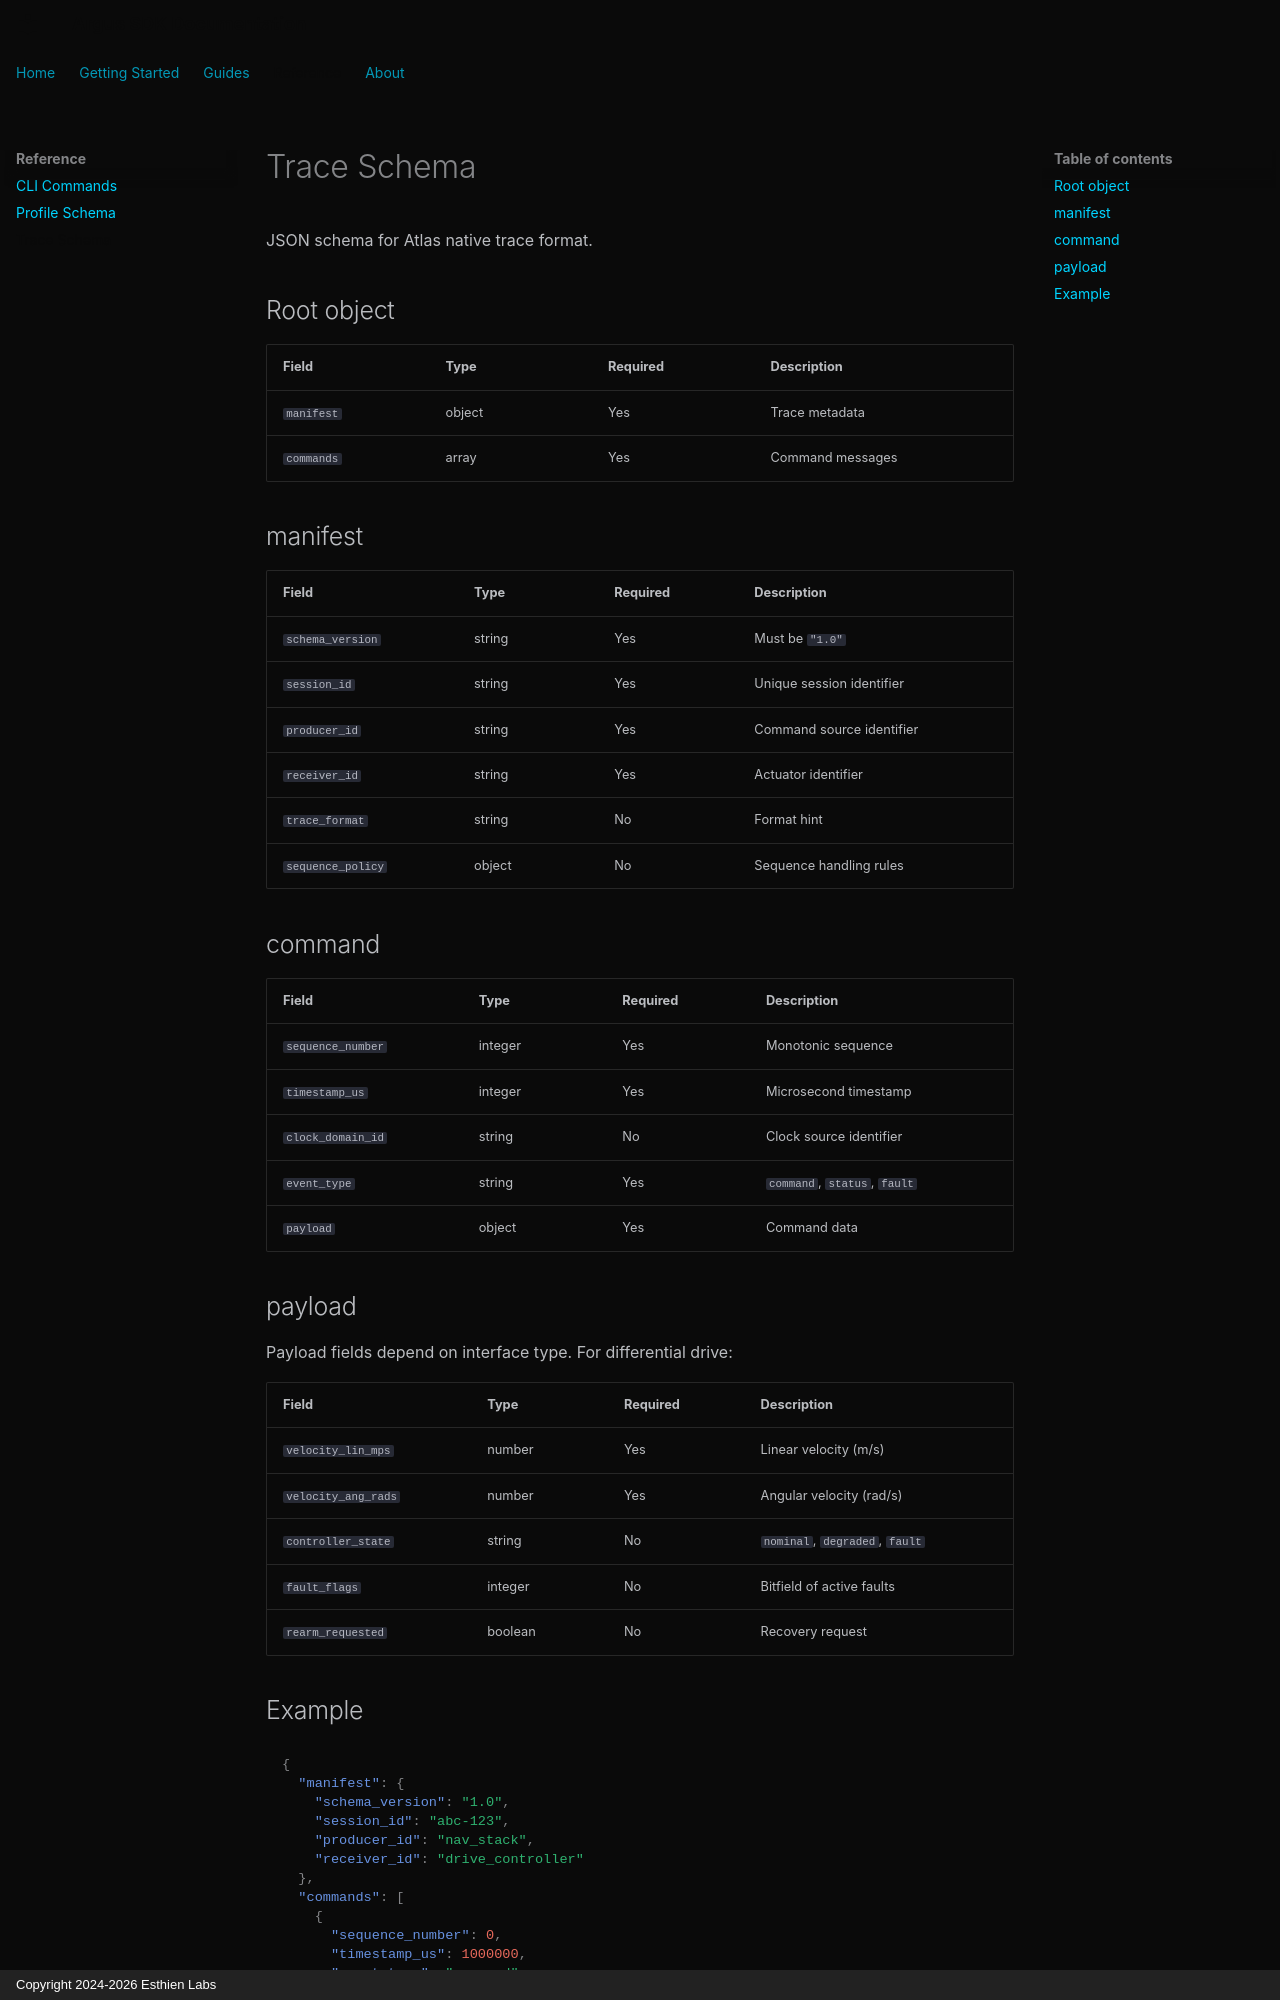

repository: Esthien-Labs/argus-docs · page: reference/trace-schema/index.html · generator: mkdocs · copyright: Copyright 2024-2026 Esthien Labs

# Trace Schema

JSON schema for Atlas native trace format.

## Root object

| Field | Type | Required | Description |
|-------|------|----------|-------------|
| `manifest` | object | Yes | Trace metadata |
| `commands` | array | Yes | Command messages |

## manifest

| Field | Type | Required | Description |
|-------|------|----------|-------------|
| `schema_version` | string | Yes | Must be `"1.0"` |
| `session_id` | string | Yes | Unique session identifier |
| `producer_id` | string | Yes | Command source identifier |
| `receiver_id` | string | Yes | Actuator identifier |
| `trace_format` | string | No | Format hint |
| `sequence_policy` | object | No | Sequence handling rules |

## command

| Field | Type | Required | Description |
|-------|------|----------|-------------|
| `sequence_number` | integer | Yes | Monotonic sequence |
| `timestamp_us` | integer | Yes | Microsecond timestamp |
| `clock_domain_id` | string | No | Clock source identifier |
| `event_type` | string | Yes | `command`, `status`, `fault` |
| `payload` | object | Yes | Command data |

## payload

Payload fields depend on interface type. For differential drive:

| Field | Type | Required | Description |
|-------|------|----------|-------------|
| `velocity_lin_mps` | number | Yes | Linear velocity (m/s) |
| `velocity_ang_rads` | number | Yes | Angular velocity (rad/s) |
| `controller_state` | string | No | `nominal`, `degraded`, `fault` |
| `fault_flags` | integer | No | Bitfield of active faults |
| `rearm_requested` | boolean | No | Recovery request |
